Run: headless pygame with SDL's dummy video driver; simulated clock (each Clock.tick advances the game by its frame time, no real sleeping); random seed 0; keys injected as events and as key.get_pressed() state; mouse plan: one left click at the window centre at the start of phase 2, then a move to the lower-right quarter at the start of phase 3.
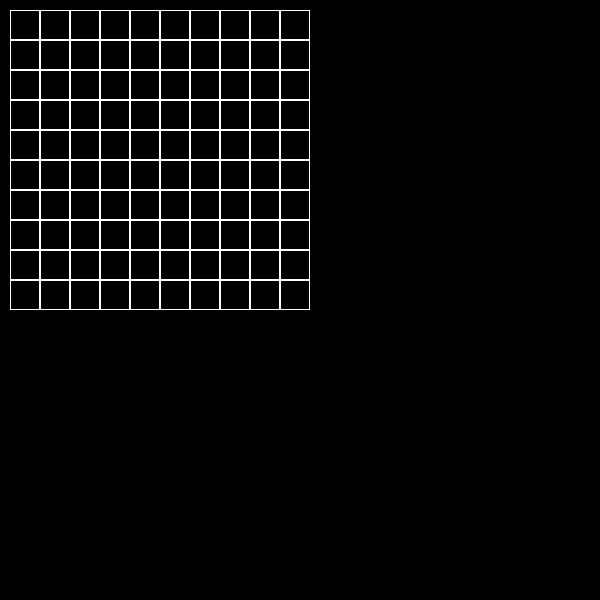
Frame 1 of 4 · flips 1–60 · no input
Frame 2 of 4 · flips 61–180 · clicked the window centre · tapped SPACE, RETURN · held RIGHT (→), D · screen unchanged from frame 1, image omitted
Frame 3 of 4 · flips 181–300 · moved the mouse to the lower-right quarter · held DOWN (↓), S · screen unchanged from frame 2, image omitted
Frame 4 of 4 · flips 301–420 · held LEFT (←), A, UP (↑), W · screen unchanged from frame 3, image omitted

The pygame program that drew these frames:

import pygame
import copy


class Board:
    # создание поля
    def __init__(self, width, height):
        self.width = width
        self.height = height
        self.board = [[0] * width for _ in range(height)]
        # значения по умолчанию
        self.left = 10
        self.top = 10
        self.cell_size = 30

    def render(self):
        for y in range(self.height):
            for x in range(self.width):
                pygame.draw.rect(screen, pygame.Color(255, 255, 255), (
                    x * self.cell_size + self.left, y * self.cell_size + self.top, self.cell_size,
                    self.cell_size), 1)

    # настройка внешнего вида
    def set_view(self, left, top, cell_size):
        self.left = left
        self.top = top
        self.cell_size = cell_size

    # cell - кортеж (x, y)
    def on_click(self, cell):
        print(cell)

    def get_cell(self, mouse_pos):
        cell_x = (mouse_pos[0] - self.left) // self.cell_size
        cell_y = (mouse_pos[1] - self.top) // self.cell_size
        if cell_x < 0 or cell_x >= self.width or cell_y < 0 or cell_y >= self.height:
            return None
        return cell_x, cell_y

    def get_click(self, mouse_pos):
        cell = self.get_cell(mouse_pos)
        if cell:
            self.on_click(cell)


class Minesweeper(Board):
    def __init__(self, *args, **kwargs):
        super().__init__(*args, **kwargs)
        self.game_state = '0'

    def render(self):
        left, top, cell_size = self.left, self.top, self.cell_size
        for y in range(self.height):
            for x in range(self.width):
                if self.board[x][y] == 0:
                    pygame.draw.rect(screen, (255, 255, 255),
                                     (x * cell_size + left,
                                      y * cell_size + top, cell_size,
                                      cell_size), 1)
                elif self.board[x][y] == 10:
                    pygame.draw.rect(screen, (255, 0, 0),
                                     (x * cell_size + left,
                                      y * cell_size + top, cell_size,
                                      cell_size), 0)

    def get_click(self, mouse_pos):
        font = pygame.font.Font(None, 50)
        cell = self.get_cell(mouse_pos)
        if self.board[cell[0]][cell[1]] == 0 and self.game_state == '0':
            self.board[cell[0]][cell[1]] = (self.board[cell[0]][cell[1]] + 1) % 2 * 10
        elif self.board[cell[0]][cell[1]] == 0 and self.game_state == '1':
            screen.blit(font.render("{}".format(self.next_move()), 1, (0, 255, 0)),
                        (0, 0))

    def next_move(self):
        summ = 0
        for y in range(self.height):
            for x in range(self.width):
                for i in range(y - 1, y + 2):
                    for j in range(x - 1, x + 2):
                        if not (j < 0 or i < 0) and not (j >= self.width or i >= self.height):
                            summ += self.board[i][j] // 10
                summ -= self.board[y][x]
        return abs(summ)


pygame.init()
board = Minesweeper(10, 10)
clock = pygame.time.Clock()
size = width, height = 600, 600
screen = pygame.display.set_mode(size)
running = True

while running:
    for event in pygame.event.get():
        if event.type == pygame.QUIT:
            running = False
        if (event.type == pygame.KEYDOWN and event.key == 32) or (
                event.type == pygame.MOUSEBUTTONDOWN and event.button == 3):
            if board.game_state == '0':
                board.game_state = '1'
            else:
                board.game_state = '0'
        if event.type == pygame.MOUSEBUTTONDOWN and event.button == 1:
            board.get_click(event.pos)
    screen.fill((0, 0, 0))
    board.render()
    clock.tick(10)
    pygame.display.flip()

pygame.quit()
